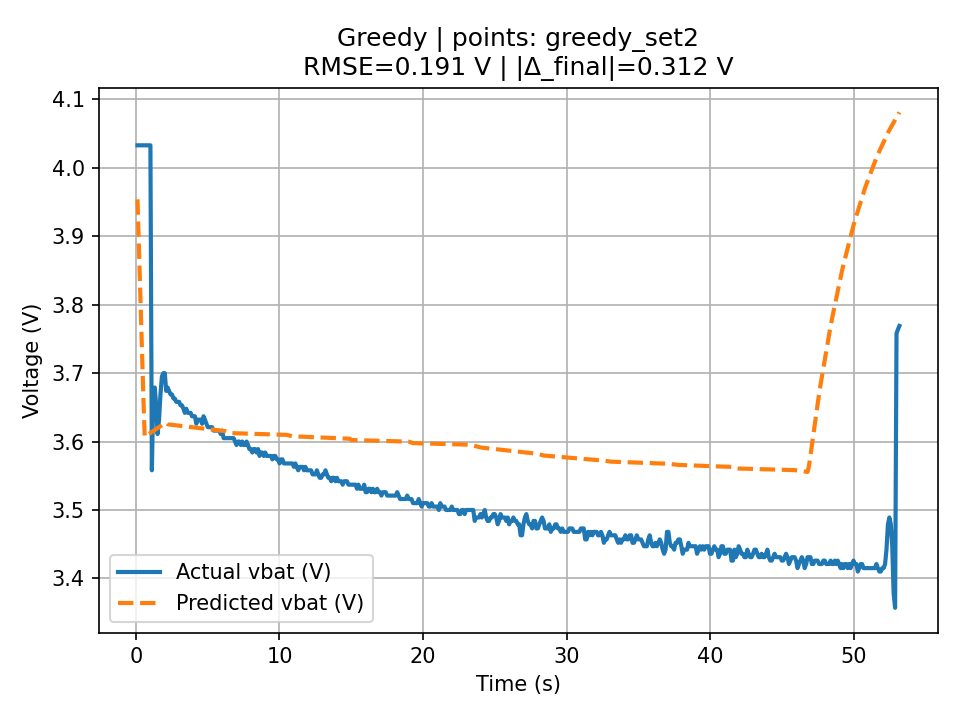

Data behind this chart, as committed beside it:
t, v_actual, v_pred, err_V, abs_err_V, pct_err, pct_abs_err
0.111, 4.033, 3.954, -0.07898, 0.07898, -1.958, 1.958
0.211, 4.033, 3.883, -0.15, 0.15, -3.719, 3.719
0.311, 4.033, 3.812, -0.221, 0.221, -5.48, 5.48
0.412, 4.033, 3.74, -0.2927, 0.2927, -7.259, 7.259
0.51, 4.033, 3.671, -0.3623, 0.3623, -8.984, 8.984
0.611, 4.033, 3.607, -0.4261, 0.4261, -10.57, 10.57
0.711, 4.033, 3.608, -0.4247, 0.4247, -10.53, 10.53
0.81, 4.033, 3.61, -0.4233, 0.4233, -10.5, 10.5
0.91, 4.033, 3.611, -0.4218, 0.4218, -10.46, 10.46
1.01, 4.033, 3.613, -0.4204, 0.4204, -10.42, 10.42
1.111, 3.558, 3.614, 0.05601, 0.05601, 1.574, 1.574
1.21, 3.669, 3.615, -0.05358, 0.05358, -1.46, 1.46
1.311, 3.679, 3.617, -0.06215, 0.06215, -1.689, 1.689
1.41, 3.653, 3.618, -0.03474, 0.03474, -0.951, 0.951
1.51, 3.611, 3.62, 0.008678, 0.008678, 0.2403, 0.2403
1.61, 3.632, 3.621, -0.0109, 0.0109, -0.3001, 0.3001
1.71, 3.669, 3.623, -0.04648, 0.04648, -1.267, 1.267
1.811, 3.695, 3.624, -0.07105, 0.07105, -1.923, 1.923
1.91, 3.7, 3.625, -0.07464, 0.07464, -2.017, 2.017
2.011, 3.7, 3.627, -0.07321, 0.07321, -1.979, 1.979
2.111, 3.674, 3.628, -0.04621, 0.04621, -1.258, 1.258
2.21, 3.679, 3.625, -0.05364, 0.05364, -1.458, 1.458
2.309, 3.674, 3.625, -0.04905, 0.04905, -1.335, 1.335
2.41, 3.669, 3.625, -0.0443, 0.0443, -1.207, 1.207
2.51, 3.669, 3.624, -0.04455, 0.04455, -1.214, 1.214
2.611, 3.663, 3.624, -0.0388, 0.0388, -1.059, 1.059
2.709, 3.663, 3.624, -0.03904, 0.03904, -1.066, 1.066
2.81, 3.658, 3.624, -0.03429, 0.03429, -0.9375, 0.9375
2.91, 3.658, 3.623, -0.03454, 0.03454, -0.9443, 0.9443
3.009, 3.658, 3.623, -0.03479, 0.03479, -0.951, 0.951
3.11, 3.653, 3.623, -0.03004, 0.03004, -0.8223, 0.8223
3.209, 3.653, 3.623, -0.03029, 0.03029, -0.829, 0.829
3.309, 3.648, 3.622, -0.02553, 0.02553, -0.6999, 0.6999
3.409, 3.642, 3.622, -0.01978, 0.01978, -0.5432, 0.5432
3.509, 3.648, 3.622, -0.02603, 0.02603, -0.7136, 0.7136
3.609, 3.642, 3.622, -0.02028, 0.02028, -0.5568, 0.5568
3.709, 3.642, 3.621, -0.02053, 0.02053, -0.5637, 0.5637
3.809, 3.642, 3.621, -0.02078, 0.02078, -0.5705, 0.5705
3.908, 3.637, 3.621, -0.01602, 0.01602, -0.4406, 0.4406
4.009, 3.637, 3.621, -0.01627, 0.01627, -0.4475, 0.4475
4.109, 3.637, 3.62, -0.01652, 0.01652, -0.4543, 0.4543
4.209, 3.626, 3.62, -0.005772, 0.005772, -0.1592, 0.1592
4.31, 3.632, 3.62, -0.01202, 0.01202, -0.331, 0.331
4.408, 3.632, 3.62, -0.01227, 0.01227, -0.3377, 0.3377
4.509, 3.632, 3.619, -0.01252, 0.01252, -0.3447, 0.3447
4.609, 3.626, 3.619, -0.006767, 0.006767, -0.1866, 0.1866
4.709, 3.637, 3.619, -0.01802, 0.01802, -0.4953, 0.4953
4.808, 3.632, 3.619, -0.01326, 0.01326, -0.3651, 0.3651
4.911, 3.626, 3.618, -0.007518, 0.007518, -0.2073, 0.2073
5.013, 3.621, 3.618, -0.002771, 0.002771, -0.07654, 0.07654
5.112, 3.621, 3.618, -0.003018, 0.003018, -0.08334, 0.08334
5.209, 3.621, 3.618, -0.003259, 0.003259, -0.09, 0.09
5.308, 3.621, 3.617, -0.003505, 0.003505, -0.0968, 0.0968
5.409, 3.616, 3.617, 0.001244, 0.001244, 0.0344, 0.0344
5.508, 3.616, 3.617, 0.0009976, 0.0009976, 0.02759, 0.02759
5.609, 3.616, 3.617, 0.0007464, 0.0007464, 0.02064, 0.02064
5.709, 3.616, 3.616, 0.0004977, 0.0004977, 0.01376, 0.01376
5.809, 3.616, 3.616, 0.000249, 0.000249, 0.006887, 0.006887
5.909, 3.611, 3.616, 0.005, 0.005, 0.1385, 0.1385
6.008, 3.616, 3.616, -0.0002459, 0.0002459, -0.0068, 0.0068
... 472 more rows
